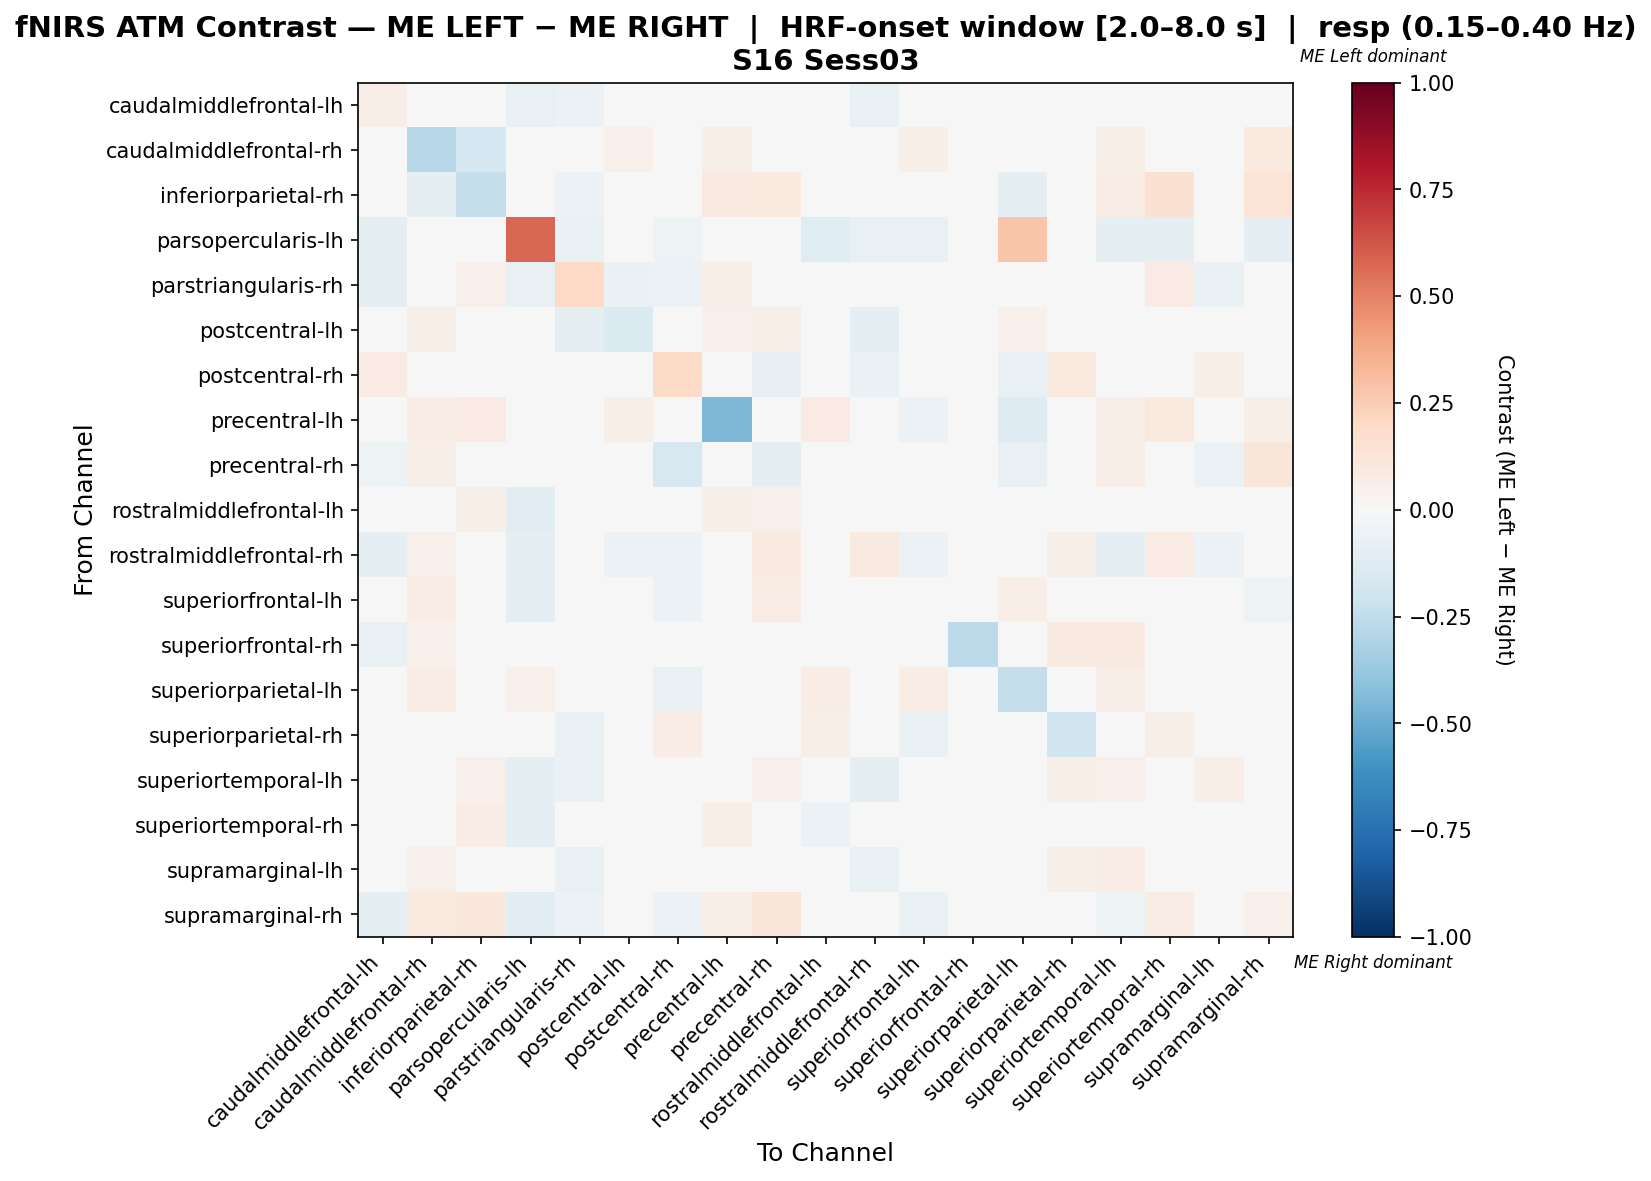

Source data for this figure (header and first rows):
, caudalmiddlefrontal-lh, caudalmiddlefrontal-rh, inferiorparietal-rh, parsopercularis-lh, parstriangularis-rh, postcentral-lh, postcentral-rh, precentral-lh, precentral-rh, rostralmiddlefrontal-lh, rostralmiddlefrontal-rh, superiorfrontal-lh, superiorfrontal-rh, superiorparietal-lh, superiorparietal-rh, superiortemporal-lh, superiortemporal-rh, supramarginal-lh, supramarginal-rh
caudalmiddlefrontal-lh, 0.0658, 0.0411, 0.04819, -0.07092, -0.05674, 0.007776, 0.004187, 0.03614, 0.00564, -0.01564, -0.07092, 0.03256, -0.02128, 0.007776, 0.0241, -0.01495, 0.00564, 0.01342, -0.04187
caudalmiddlefrontal-rh, 0.0354, -0.2814, -0.1792, -0.02273, 0.0, 0.0531, 0.0, 0.06195, 0.02796, -0.006235, 0.0177, 0.06195, 0.00885, 0.03037, 0.0177, 0.06195, -0.02896, 0.04425, 0.09735
inferiorparietal-rh, 0.025, -0.0875, -0.2375, 0.0, -0.0625, -0.05, 0.0, 0.0875, 0.1, 0.0375, -0.0375, 0.0375, 0.0, -0.1, -0.025, 0.075, 0.15, -0.05, 0.1375
parsopercularis-lh, -0.08602, -0.03226, 0.0, 0.5717, -0.06452, -0.02151, -0.05376, 0.0, -0.02151, -0.1183, -0.07527, -0.07527, 0.0, 0.2778, 0.0, -0.09677, -0.08602, -0.02151, -0.09677
parstriangularis-rh, -0.09709, 0.0, 0.05152, -0.07767, 0.1993, -0.06796, -0.05825, 0.06122, 0.0, 0.01367, 0.03606, -0.01545, 0.0, 0.0, -0.009709, -0.03586, 0.08361, -0.06796, -0.01545
postcentral-lh, -0.01229, 0.06, 0.02795, -0.04819, -0.09639, -0.133, -0.008193, 0.05, 0.06, 0.02386, -0.09639, -0.01229, 0.0159, 0.05, 0.04795, 0.04771, 0.04, 0.02566, -0.04229
postcentral-rh, 0.08312, 0.0, 0.0, -0.048, -0.048, 0.03278, 0.1902, -0.008, -0.08, -0.048, -0.064, -0.048, 0.0003902, -0.072, 0.09756, 0.04995, -0.048, 0.05795, -0.048
precentral-lh, 0.0367, 0.07339, 0.08257, 0.0, 0.009174, 0.05505, 0.0, -0.447, 0.02007, 0.08257, 0.02752, -0.06078, 0.0, -0.1325, 0.01835, 0.06422, 0.1009, 0.01462, 0.05505
precentral-rh, -0.05446, 0.06138, 0.04955, 0.0, 0.0, 0.03906, -0.1571, 0.0183, -0.09442, 0.04174, 0.03906, 0.0183, -0.04152, -0.07522, 0.007812, 0.0625, 0.02879, -0.06094, 0.1172
rostralmiddlefrontal-lh, -0.0493, 0.007292, 0.05785, -0.1059, -0.02577, 0.02956, -0.04706, 0.05785, 0.05211, -0.03374, 0.01556, -0.01274, 0.01653, 0.04132, 0.01653, -0.028, -0.01847, 0.02956, -0.003209
rostralmiddlefrontal-rh, -0.09615, 0.05195, 0.03896, -0.08654, -0.01823, -0.05769, -0.05769, 0.03896, 0.09091, 0.03659, 0.08616, -0.05719, 0.02597, 0.0, 0.05532, -0.09278, 0.07842, -0.05769, 0.02073
superiorfrontal-lh, -0.02523, 0.07477, 0.04673, -0.09, -0.04262, 0.03477, -0.06, 0.04542, 0.07477, 0.01346, -0.04262, 0.0001869, 0.009346, 0.06542, 0.0, -0.03458, -0.003271, -0.01327, -0.05327
superiorfrontal-rh, -0.07548, 0.05263, 0.01754, 0.0, 0.0, 0.04733, -0.04039, 0.0, -0.02285, 0.0, 0.03509, 0.03509, -0.2603, -0.04651, 0.08772, 0.08772, 0.03509, 0.01224, 0.03509
superiorparietal-lh, 0.01223, 0.07609, -0.03465, 0.05435, -0.03125, 0.03397, -0.07812, -0.03329, -0.01766, 0.07609, -0.01562, 0.07609, 0.0, -0.2418, 0.01087, 0.06522, 0.03872, -0.02378, 0.03261
superiorparietal-rh, -0.01429, 0.02857, 0.0, 0.0, -0.07143, -0.01429, 0.07143, 0.01429, 0.04286, 0.05714, 0.02857, -0.07143, 0.04286, 0.0, -0.2, 0.04286, 0.05714, 0.02857, -0.04286
superiortemporal-lh, -0.02399, 0.02439, 0.05128, -0.1009, -0.06485, 0.03168, -0.02149, 0.03419, 0.05065, -0.04046, -0.09237, -0.03983, 0.02564, 0.03419, 0.05983, 0.05167, 0.004156, 0.06587, -0.04964
superiortemporal-rh, -0.04803, -0.03696, 0.07133, -0.09836, -0.01524, 0.01754, -0.04918, 0.0614, 0.01452, -0.06097, 0.03739, -0.02286, 0.02632, 0.01754, 0.02632, -0.02056, 0.03897, 0.01754, 0.0233
supramarginal-lh, -0.01321, 0.05, 0.03057, -0.03774, -0.07547, 0.02396, -0.04434, 0.04, -0.02547, 0.0217, -0.07547, -0.02547, 0.002264, 0.002264, 0.06057, 0.0734, 0.03057, -0.01151, -0.0266
supramarginal-rh, -0.08729, 0.09867, 0.1075, -0.1078, -0.05693, -0.02846, -0.05882, 0.06452, 0.1192, -0.04428, -0.01392, -0.06673, 0.02151, 0.01075, 0.0, -0.05408, 0.07116, -0.02846, 0.05345
